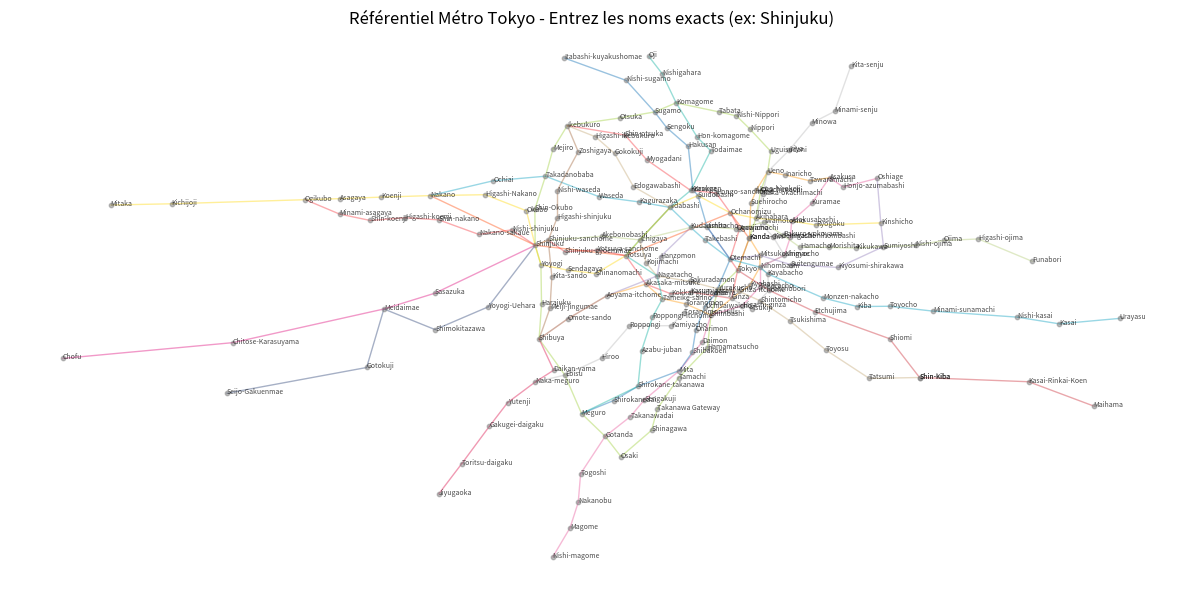

Python code for this plot: (Note: this script raises an exception after producing the figure.)
import matplotlib.pyplot as plt





stations_yamanote = {
    "Tokyo": (139.7671, 35.6812), "Kanda": (139.7709, 35.6917),
    "Akihabara": (139.7731, 35.6983), "Okachimachi": (139.7747, 35.7074),
    "Ueno": (139.7770, 35.7137), "Uguisudani": (139.7780, 35.7204),
    "Nippori": (139.7712, 35.7277), "Nishi-Nippori": (139.7667, 35.7321),
    "Tabata": (139.7610, 35.7334), "Komagome": (139.7468, 35.7364),
    "Sugamo": (139.7397, 35.7334), "Otsuka": (139.7282, 35.7314),
    "Ikebukuro": (139.7109, 35.7289), "Mejiro": (139.7062, 35.7212),
    "Takadanobaba": (139.7037, 35.7122), "Shin-Okubo": (139.7002, 35.7013),
    "Shinjuku": (139.7003, 35.6894), "Yoyogi": (139.7022, 35.6830),
    "Harajuku": (139.7024, 35.6701), "Shibuya": (139.7016, 35.6585),
    "Ebisu": (139.7101, 35.6466), "Meguro": (139.7156, 35.6339),
    "Gotanda": (139.7234, 35.6264), "Osaki": (139.7286, 35.6197),
    "Shinagawa": (139.7387, 35.6284), "Takanawa Gateway": (139.7406, 35.6355),
    "Tamachi": (139.7476, 35.6457), "Hamamatsucho": (139.7571, 35.6556),
    "Shimbashi": (139.7583, 35.6664), "Yurakucho": (139.7607, 35.6750),
}

reseau_yamanote = {
    "Yamanote": {
        "color": "#9acd32",
        "path": ["Tokyo", "Kanda", "Akihabara", "Okachimachi", "Ueno", "Uguisudani", 
                 "Nippori", "Nishi-Nippori", "Tabata", "Komagome", "Sugamo", "Otsuka", 
                 "Ikebukuro", "Mejiro", "Takadanobaba", "Shin-Okubo", "Shinjuku", 
                 "Yoyogi", "Harajuku", "Shibuya", "Ebisu", "Meguro", "Gotanda", 
                 "Osaki", "Shinagawa", "Takanawa Gateway", "Tamachi", "Hamamatsucho", 
                 "Shimbashi", "Yurakucho", "Tokyo"]
    }
}





stations_asakusa = {
    "Nishi-magome": (139.7061, 35.5866),
    "Magome": (139.7118, 35.5962),
    "Nakanobu": (139.7145, 35.6046),
    "Togoshi": (139.7153, 35.6141),
    "Gotanda": (139.7234, 35.6264),
    "Takanawadai": (139.7317, 35.6329),
    "Sengakuji": (139.7363, 35.6384),
    "Mita": (139.7479, 35.6481),
    "Daimon": (139.7554, 35.6575),
    "Shimbashi": (139.7583, 35.6664),
    "Higashi-ginza": (139.7686, 35.6695),
    "Takaracho": (139.7744, 35.6757),
    "Nihombashi": (139.7744, 35.6822),
    "Ningyocho": (139.7825, 35.6861),
    "Higashi-nihombashi": (139.7845, 35.6922),
    "Asakusabashi": (139.7849, 35.6974),
    "Kuramae": (139.7915, 35.7032),
    "Asakusa": (139.7974, 35.7117),
    "Honjo-azumabashi": (139.8020, 35.7086),
    "Oshiage": (139.8131, 35.7115)
}

reseau_asakusa = {
    "Asakusa Line": {
        "color": "#E85298",
        "path": [
            "Nishi-magome", "Magome", "Nakanobu", "Togoshi", "Gotanda", 
            "Takanawadai", "Sengakuji", "Mita", "Daimon", "Shimbashi", 
            "Higashi-ginza", "Takaracho", "Nihombashi", "Ningyocho", 
            "Higashi-nihombashi", "Asakusabashi", "Kuramae", "Asakusa", 
            "Honjo-azumabashi", "Oshiage"
        ]
    }
}





stations_chuo = {
    "Nakano": (139.6657, 35.7058),
    "Shinjuku": (139.7003, 35.6894),
    "Yotsuya": (139.7302, 35.6860),
    "Ochanomizu": (139.7647, 35.7001),
    "Kanda": (139.7709, 35.6917),
    "Tokyo": (139.7671, 35.6812)
}

reseau_chuo = {
    "Chuo Line": {
        "color": "#ff4500",
        "path": ["Nakano", "Shinjuku", "Yotsuya", "Ochanomizu", "Kanda", "Tokyo"]
    }
}





stations_ginza = {
    "Shibuya": (139.7016, 35.6585),
    "Omote-sando": (139.7111, 35.6652),
    "Aoyama-itchome": (139.7240, 35.6728),
    "Akasaka-mitsuke": (139.7368, 35.6766),
    "Tameike-sanno": (139.7423, 35.6718),
    "Toranomon": (139.7499, 35.6701),
    "Shimbashi": (139.7583, 35.6664),
    "Ginza": (139.7651, 35.6719),
    "Kyobashi": (139.7711, 35.6762),
    "Nihombashi": (139.7744, 35.6822),
    "Mitsukoshimae": (139.7745, 35.6861),
    "Kanda-Gin": (139.7710, 35.6918), # Identifiée différemment pour éviter les conflits
    "Suehirocho": (139.7714, 35.7032),
    "Ueno-hirokoji": (139.7733, 35.7077),
    "Ueno": (139.7770, 35.7137),
    "Inaricho": (139.7828, 35.7126),
    "Tawaramachi": (139.7909, 35.7107),
    "Asakusa": (139.7974, 35.7117)
}

reseau_ginza = {
    "Ginza Line": {
        "color": "#ff9500",
        "path": [
            "Shibuya", "Omote-sando", "Aoyama-itchome", "Akasaka-mitsuke", 
            "Tameike-sanno", "Toranomon", "Shimbashi", "Ginza", "Kyobashi", 
            "Nihombashi", "Mitsukoshimae", "Kanda-Gin", "Suehirocho", 
            "Ueno-hirokoji", "Ueno", "Inaricho", "Tawaramachi", "Asakusa"
        ]
    }
}





stations_marunouchi = {
    "Ogikubo": (139.6244, 35.7045),
    "Minami-asagaya": (139.6358, 35.6997),
    "Shin-koenji": (139.6459, 35.6976),
    "Higashi-koenji": (139.6575, 35.6985),
    "Shin-nakano": (139.6685, 35.6978),
    "Nakano-sakaue": (139.6817, 35.6930),
    "Nishi-shinjuku": (139.6926, 35.6945),
    "Shinjuku": (139.7003, 35.6894),
    "Shinjuku-sanchome": (139.7046, 35.6911),
    "Shinjuku-gyoemmae": (139.7101, 35.6873),
    "Yotsuya-sanchome": (139.7208, 35.6878),
    "Yotsuya": (139.7302, 35.6860),
    "Akasaka-mitsuke": (139.7368, 35.6766),
    "Kokkai-gijidomae": (139.7451, 35.6734),
    "Kasumigaseki": (139.7516, 35.6740),
    "Ginza": (139.7651, 35.6719),
    "Tokyo": (139.7671, 35.6812),
    "Otemachi": (139.7646, 35.6848),
    "Awajicho": (139.7677, 35.6948),
    "Ochanomizu": (139.7647, 35.7001),
    "Hongo-sanchome": (139.7600, 35.7067),
    "Korakuen": (139.7516, 35.7075),
    "Myogadani": (139.7371, 35.7176),
    "Shin-otsuka": (139.7299, 35.7258),
    "Ikebukuro": (139.7109, 35.7289)
}

reseau_marunouchi = {
    "Marunouchi Line": {
        "color": "#f62e36",
        "path": [
            "Ogikubo", "Minami-asagaya", "Shin-koenji", "Higashi-koenji", 
            "Shin-nakano", "Nakano-sakaue", "Nishi-shinjuku", "Shinjuku", 
            "Shinjuku-sanchome", "Shinjuku-gyoemmae", "Yotsuya-sanchome", 
            "Yotsuya", "Akasaka-mitsuke", "Kokkai-gijidomae", "Kasumigaseki", 
            "Ginza", "Tokyo", "Otemachi", "Awajicho", "Ochanomizu", 
            "Hongo-sanchome", "Korakuen", "Myogadani", "Shin-otsuka", "Ikebukuro"
        ]
    }
}





stations_hibiya = {
    "Naka-meguro": (139.7003, 35.6443),
    "Ebisu": (139.7101, 35.6466),
    "Hiroo": (139.7222, 35.6522),
    "Roppongi": (139.7314, 35.6628),
    "Kamiyacho": (139.7451, 35.6629),
    "Toranomon Hills": (139.7495, 35.6672),
    "Kasumigaseki": (139.7516, 35.6740),
    "Hibiya": (139.7597, 35.6733),
    "Ginza": (139.7651, 35.6719),
    "Higashi-ginza": (139.7686, 35.6695),
    "Tsukiji": (139.7719, 35.6685),
    "Hatchobori": (139.7774, 35.6746),
    "Kayabacho": (139.7770, 35.6800),
    "Nihombashi": (139.7744, 35.6822),
    "Ningyocho": (139.7825, 35.6861),
    "Kodenmacho": (139.7788, 35.6922),
    "Akihabara": (139.7731, 35.6983),
    "Naka-okachimachi": (139.7753, 35.7063),
    "Ueno": (139.7770, 35.7137),
    "Iriya": (139.7841, 35.7208),
    "Minowa": (139.7915, 35.7297),
    "Minami-senju": (139.7991, 35.7336),
    "Kita-senju": (139.8044, 35.7485)
}

reseau_hibiya = {
    "Hibiya Line": {
        "color": "#b5b5b6",
        "path": [
            "Naka-meguro", "Ebisu", "Hiroo", "Roppongi", "Kamiyacho", 
            "Toranomon Hills", "Kasumigaseki", "Hibiya", "Ginza", "Higashi-ginza", 
            "Tsukiji", "Hatchobori", "Kayabacho", "Nihombashi", "Ningyocho", 
            "Kodenmacho", "Akihabara", "Naka-okachimachi", "Ueno", "Iriya", 
            "Minowa", "Minami-senju", "Kita-senju"
        ]
    }
}





stations_hanzomon = {
    "Shibuya": (139.7016, 35.6585),
    "Omote-sando": (139.7111, 35.6652),
    "Aoyama-itchome": (139.7240, 35.6728),
    "Nagatacho": (139.7405, 35.6793),
    "Hanzomon": (139.7417, 35.6857),
    "Kudanshita": (139.7516, 35.6953),
    "Jimbocho": (139.7570, 35.6955),
    "Otemachi": (139.7646, 35.6848),
    "Mitsukoshimae": (139.7745, 35.6861),
    "Suitengumae": (139.7847, 35.6830),
    "Kiyosumi-shirakawa": (139.8003, 35.6821),
    "Sumiyoshi": (139.8152, 35.6890),
    "Kinshicho": (139.8143, 35.6968),
    "Oshiage": (139.8131, 35.7115)
}

reseau_hanzomon = {
    "Hanzomon Line": {
        "color": "#8c77b8",
        "path": [
            "Shibuya", "Omote-sando", "Aoyama-itchome", "Nagatacho", "Hanzomon", 
            "Kudanshita", "Jimbocho", "Otemachi", "Mitsukoshimae", "Suitengumae", 
            "Kiyosumi-shirakawa", "Sumiyoshi", "Kinshicho", "Oshiage"
        ]
    }
}





stations_tozai = {
    "Nakano": (139.6657, 35.7058),
    "Ochiai": (139.6865, 35.7107),
    "Takadanobaba": (139.7037, 35.7122),
    "Waseda": (139.7212, 35.7055),
    "Kagurazaka": (139.7347, 35.7037),
    "Iidabashi": (139.7448, 35.7019),
    "Kudanshita": (139.7516, 35.6953),
    "Takebashi": (139.7562, 35.6912),
    "Otemachi": (139.7646, 35.6848),
    "Nihombashi": (139.7744, 35.6822),
    "Kayabacho": (139.7770, 35.6800),
    "Monzen-nakacho": (139.7954, 35.6720),
    "Kiba": (139.8066, 35.6692),
    "Toyocho": (139.8172, 35.6693),
    "Minami-sunamachi": (139.8315, 35.6677),
    "Nishi-kasai": (139.8594, 35.6657),
    "Kasai": (139.8732, 35.6635),
    "Urayasu": (139.8931, 35.6653)
}

reseau_tozai = {
    "Tozai Line": {
        "color": "#009bbd",
        "path": [
            "Nakano", "Ochiai", "Takadanobaba", "Waseda", "Kagurazaka", 
            "Iidabashi", "Kudanshita", "Takebashi", "Otemachi", "Nihombashi", 
            "Kayabacho", "Monzen-nakacho", "Kiba", "Toyocho", "Minami-sunamachi", 
            "Nishi-kasai", "Kasai", "Urayasu"
        ]
    }
}





stations_mita = {
    "Meguro": (139.7156, 35.6339),
    "Shirokanedai": (139.7262, 35.6382),
    "Shirokane-takanawa": (139.7342, 35.6429),
    "Mita": (139.7479, 35.6481),
    "Shibakoen": (139.7521, 35.6541),
    "Onarimon": (139.7533, 35.6616),
    "Uchisaiwaicho": (139.7563, 35.6692),
    "Hibiya": (139.7597, 35.6733),
    "Otemachi": (139.7646, 35.6848),
    "Jimbocho": (139.7570, 35.6955),
    "Suidobashi": (139.7540, 35.7058),
    "Kasuga": (139.7523, 35.7078),
    "Hakusan": (139.7508, 35.7220),
    "Sengoku": (139.7437, 35.7282),
    "Sugamo": (139.7397, 35.7334),
    "Nishi-sugamo": (139.7303, 35.7438),
    "Itabashi-kuyakushomae": (139.7099, 35.7512)
}

reseau_mita = {
    "Mita Line": {
        "color": "#0067b0",
        "path": [
            "Meguro", "Shirokanedai", "Shirokane-takanawa", "Mita", "Shibakoen", 
            "Onarimon", "Uchisaiwaicho", "Hibiya", "Otemachi", "Jimbocho", 
            "Suidobashi", "Kasuga", "Hakusan", "Sengoku", "Sugamo", 
            "Nishi-sugamo", "Itabashi-kuyakushomae"
        ]
    }
}





stations_shinjuku_line = {
    "Shinjuku": (139.7003, 35.6894),
    "Shinjuku-sanchome": (139.7046, 35.6911),
    "Akebonobashi": (139.7225, 35.6924),
    "Ichigaya": (139.7348, 35.6912),
    "Kudanshita": (139.7516, 35.6953),
    "Jimbocho": (139.7570, 35.6955),
    "Ogawamachi": (139.7667, 35.6948),
    "Iwamotocho": (139.7758, 35.6970),
    "Bakuro-yokoyama": (139.7821, 35.6927),
    "Hamacho": (139.7876, 35.6888),
    "Morishita": (139.7972, 35.6887),
    "Kikukawa": (139.8062, 35.6885),
    "Sumiyoshi": (139.8152, 35.6890),
    "Nishi-ojima": (139.8258, 35.6894),
    "Ojima": (139.8351, 35.6910),
    "Higashi-ojima": (139.8465, 35.6915),
    "Funabori": (139.8643, 35.6841)
}

reseau_shinjuku_line = {
    "Shinjuku Line": {
        "color": "#b0ca71",
        "path": [
            "Shinjuku", "Shinjuku-sanchome", "Akebonobashi", "Ichigaya", 
            "Kudanshita", "Jimbocho", "Ogawamachi", "Iwamotocho", 
            "Bakuro-yokoyama", "Hamacho", "Morishita", "Kikukawa", 
            "Sumiyoshi", "Nishi-ojima", "Ojima", "Higashi-ojima", "Funabori"
        ]
    }
}





stations_yurakucho = {
    "Ikebukuro": (139.7109, 35.7289),
    "Higashi-ikebukuro": (139.7202, 35.7252),
    "Gokokuji": (139.7265, 35.7197),
    "Edogawabashi": (139.7327, 35.7088),
    "Iidabashi": (139.7448, 35.7019),
    "Ichigaya": (139.7348, 35.6912),
    "Kojimachi": (139.7369, 35.6836),
    "Nagatacho": (139.7405, 35.6793),
    "Sakuradamon": (139.7513, 35.6775),
    "Yurakucho": (139.7607, 35.6750),
    "Ginza-itchome": (139.7674, 35.6743),
    "Shintomicho": (139.7745, 35.6711),
    "Tsukishima": (139.7844, 35.6644),
    "Toyosu": (139.7963, 35.6548),
    "Tatsumi": (139.8105, 35.6455),
    "Shin-kiba": (139.8271, 35.6458)
}

reseau_yurakucho = {
    "Yurakucho Line": {
        "color": "#c1a470",
        "path": [
            "Ikebukuro", "Higashi-ikebukuro", "Gokokuji", "Edogawabashi", 
            "Iidabashi", "Ichigaya", "Kojimachi", "Nagatacho", "Sakuradamon", 
            "Yurakucho", "Ginza-itchome", "Shintomicho", "Tsukishima", 
            "Toyosu", "Tatsumi", "Shin-kiba"
        ]
    }
}





stations_namboku = {
    "Meguro": (139.7156, 35.6339),
    "Shirokane-takanawa": (139.7342, 35.6429),
    "Azabu-juban": (139.7354, 35.6547),
    "Roppongi-itchome": (139.7390, 35.6657),
    "Tameike-sanno": (139.7423, 35.6718),
    "Nagatacho": (139.7405, 35.6793),
    "Yotsuya": (139.7302, 35.6860),
    "Ichigaya": (139.7348, 35.6912),
    "Iidabashi": (139.7448, 35.7019),
    "Korakuen": (139.7516, 35.7075),
    "Todaimae": (139.7582, 35.7206),
    "Hon-komagome": (139.7538, 35.7250),
    "Komagome": (139.7468, 35.7364),
    "Nishigahara": (139.7422, 35.7460),
    "Oji": (139.7378, 35.7517)
}

reseau_namboku = {
    "Namboku Line": {
        "color": "#00ac9b",
        "path": [
            "Meguro", "Shirokane-takanawa", "Azabu-juban", "Roppongi-itchome", 
            "Tameike-sanno", "Nagatacho", "Yotsuya", "Ichigaya", "Iidabashi", 
            "Korakuen", "Todaimae", "Hon-komagome", "Komagome", "Nishigahara", "Oji"
        ]
    }
}





stations_fukutoshin = {
    "Ikebukuro": (139.7109, 35.7289),
    "Zoshigaya": (139.7145, 35.7203),
    "Nishi-waseda": (139.7075, 35.7073),
    "Higashi-shinjuku": (139.7075, 35.6983),
    "Shinjuku-sanchome": (139.7046, 35.6911),
    "Kita-sando": (139.7058, 35.6791),
    "Meiji-jingumae": (139.7052, 35.6687),
    "Shibuya": (139.7016, 35.6585)
}

reseau_fukutoshin = {
    "Fukutoshin Line": {
        "color": "#9c5e31",
        "path": [
            "Ikebukuro", "Zoshigaya", "Nishi-waseda", "Higashi-shinjuku", 
            "Shinjuku-sanchome", "Kita-sando", "Meiji-jingumae", "Shibuya"
        ]
    }
}





stations_sobu = {
    "Mitaka": (139.5603, 35.7027),
    "Kichijoji": (139.5804, 35.7031),
    "Asagaya": (139.6358, 35.7048),
    "Koenji": (139.6496, 35.7053),
    "Nakano": (139.6657, 35.7058),
    "Higashi-Nakano": (139.6838, 35.7061),
    "Okubo": (139.6974, 35.7008),
    "Shinjuku": (139.7003, 35.6894),
    "Yoyogi": (139.7022, 35.6830),
    "Sendagaya": (139.7111, 35.6812),
    "Shinanomachi": (139.7203, 35.6801),
    "Yotsuya": (139.7302, 35.6860),
    "Ichigaya": (139.7348, 35.6912),
    "Iidabashi": (139.7448, 35.7019),
    "Suidobashi": (139.7540, 35.7058),
    "Ochanomizu": (139.7647, 35.7001),
    "Akihabara": (139.7731, 35.6983),
    "Asakusabashi": (139.7849, 35.6974),
    "Ryogoku": (139.7929, 35.6961),
    "Kinshicho": (139.8143, 35.6968)
}

reseau_sobu = {
    "Sobu Line": {
        "color": "#ffd700",
        "path": ["Mitaka", "Kichijoji", "Asagaya", "Koenji", "Nakano", "Higashi-Nakano", "Okubo", "Shinjuku", "Yoyogi", "Sendagaya", "Shinanomachi", "Yotsuya", "Ichigaya", "Iidabashi", "Suidobashi", "Ochanomizu", "Akihabara", "Asakusabashi", "Ryogoku", "Kinshicho"]
    }
}





stations_keiyo = {
    "Tokyo": (139.7671, 35.6812),
    "Hatchobori": (139.7774, 35.6746),
    "Etchujima": (139.7925, 35.6675),
    "Shiomi": (139.8172, 35.6586),
    "Shin-Kiba": (139.8271, 35.6458),
    "Kasai-Rinkai-Koen": (139.8631, 35.6444),
    "Maihama": (139.8845, 35.6364)
}

reseau_keiyo = {
    "Keiyo Line": {
        "color": "#c9242f",
        "path": ["Tokyo", "Hatchobori", "Etchujima", "Shiomi", "Shin-Kiba", "Kasai-Rinkai-Koen", "Maihama"]
    }
}





stations_toyoko = {
    "Shibuya": (139.7016, 35.6585),
    "Daikan-yama": (139.7064, 35.6482),
    "Naka-meguro": (139.7003, 35.6443),
    "Yutenji": (139.6912, 35.6375),
    "Gakugei-daigaku": (139.6852, 35.6297),
    "Toritsu-daigaku": (139.6761, 35.6174),
    "Jiyugaoka": (139.6685, 35.6074)
}

reseau_toyoko = {
    "Toyoko Line": {
        "color": "#da0442",
        "path": ["Shibuya", "Daikan-yama", "Naka-meguro", "Yutenji", "Gakugei-daigaku", "Toritsu-daigaku", "Jiyugaoka"]
    }
}





stations_odakyu = {
    "Shinjuku": (139.7003, 35.6894),
    "Yoyogi-Uehara": (139.6848, 35.6691),
    "Shimokitazawa": (139.6673, 35.6616),
    "Meidaimae": (139.6504, 35.6684),
    "Gotokuji": (139.6447, 35.6491),
    "Seijo-Gakuenmae": (139.5986, 35.6406)
}

reseau_odakyu = {
    "Odakyu Line": {
        "color": "#223a70",
        "path": ["Shinjuku", "Yoyogi-Uehara", "Shimokitazawa", "Meidaimae", "Gotokuji", "Seijo-Gakuenmae"]
    }
}





stations_keio = {
    "Shinjuku": (139.7003, 35.6894),
    "Sasazuka": (139.6672, 35.6736),
    "Meidaimae": (139.6504, 35.6684),
    "Chitose-Karasuyama": (139.6006, 35.6573),
    "Chofu": (139.5445, 35.6521)
}

reseau_keio = {
    "Keio Line": {
        "color": "#dd0077",
        "path": ["Shinjuku", "Sasazuka", "Meidaimae", "Chitose-Karasuyama", "Chofu"]
    }
}



tous_les_dicos = [
    stations_yamanote, stations_asakusa, stations_chuo, stations_ginza, 
    stations_marunouchi, stations_hibiya, stations_hanzomon, stations_tozai,
    stations_mita, stations_shinjuku_line, stations_yurakucho, stations_namboku,
    stations_fukutoshin, stations_sobu, stations_keiyo, stations_toyoko,
    stations_odakyu, stations_keio
]
stations_globales = {}
for d in tous_les_dicos: stations_globales.update(d)

reseau_global = {
    "Yamanote": reseau_yamanote["Yamanote"], "Asakusa": reseau_asakusa["Asakusa Line"],
    "Chuo": reseau_chuo["Chuo Line"], "Ginza": reseau_ginza["Ginza Line"],
    "Marunouchi": reseau_marunouchi["Marunouchi Line"], "Hibiya": reseau_hibiya["Hibiya Line"],
    "Hanzomon": reseau_hanzomon["Hanzomon Line"], "Tozai": reseau_tozai["Tozai Line"],
    "Mita": reseau_mita["Mita Line"], "Shinjuku_L": reseau_shinjuku_line["Shinjuku Line"],
    "Yurakucho": reseau_yurakucho["Yurakucho Line"], "Namboku": reseau_namboku["Namboku Line"],
    "Fukutoshin": reseau_fukutoshin["Fukutoshin Line"], "Sobu": reseau_sobu["Sobu Line"],
    "Keiyo": reseau_keiyo["Keiyo Line"], "Toyoko": reseau_toyoko["Toyoko Line"],
    "Odakyu": reseau_odakyu["Odakyu Line"], "Keio": reseau_keio["Keio Line"]
}

adjacence = {}
for ligne in reseau_global.values():
    path = ligne["path"]
    for i in range(len(path) - 1):
        u, v = path[i], path[i+1]
        if u not in adjacence: adjacence[u] = set()
        if v not in adjacence: adjacence[v] = set()
        adjacence[u].add(v); adjacence[v].add(u)

def bfs_chemin(start, end, graph):
    if start not in graph or end not in graph: return None
    queue = [[start]]
    visited = {start}
    while queue:
        path = queue.pop(0)
        node = path[-1]
        if node == end: return path
        for neighbor in graph.get(node, []):
            if neighbor not in visited:
                visited.add(neighbor)
                queue.append(list(path) + [neighbor])
    return None

def obtenir_infos_segment(s1, s2, reseau):
    for nom, info in reseau.items():
        p = info["path"]
        for i in range(len(p)-1):
            if (p[i] == s1 and p[i+1] == s2) or (p[i] == s2 and p[i+1] == s1):
                return nom, info["color"]
    return "Inconnue", "gray"

def dessiner_mon_graphe(ax):
    for info in reseau_global.values():
        c, p = info["color"], info["path"]
        for i in range(len(p)-1):
            if p[i] in stations_globales and p[i+1] in stations_globales:
                ax.plot([stations_globales[p[i]][0], stations_globales[p[i+1]][0]], 
                        [stations_globales[p[i]][1], stations_globales[p[i+1]][1]], 
                        color=c, linewidth=1, alpha=0.4)
    for nom, (x, y) in stations_globales.items():
        ax.scatter(x, y, s=10, color='gray', alpha=0.5, zorder=2)
        ax.text(x, y, nom, fontsize=5, alpha=0.7)

plt.ion()
fig, ax = plt.subplots(figsize=(15, 12))
dessiner_mon_graphe(ax)
ax.set_aspect('equal')
ax.axis('off')
plt.title("Référentiel Métro Tokyo - Entrez les noms exacts (ex: Shinjuku)")
plt.draw()

stations_normalisees = {s.lower(): s for s in stations_globales.keys()}

while True:
    print("\n" + "="*30)
    dep_raw = input("Station de départ : ").strip().lower()
    if dep_raw == 'exit': break
    arr_raw = input("Station d'arrivée : ").strip().lower()
    
    dep = stations_normalisees.get(dep_raw)
    arr = stations_normalisees.get(arr_raw)
    
    if not dep or not arr:
        print(f"Erreur : Station(s) introuvable(s).")
        continue

    chemin = bfs_chemin(dep, arr, adjacence)
    
    if chemin:
        ligne_actuelle = None
        changements = 0
        print(f"\nTrajet trouvé ({len(chemin)} stations) :")
        for i in range(len(chemin)-1):
            nom_l, coul_l = obtenir_infos_segment(chemin[i], chemin[i+1], reseau_global)
            if nom_l != ligne_actuelle:
                if ligne_actuelle is not None: changements += 1
                print(f" -> À {chemin[i]}, prendre la ligne {nom_l} ({coul_l})")
                ligne_actuelle = nom_l
        print(f" -> Arrivée à {chemin[-1]}\nTotal de changements : {changements}")

        x_p = [stations_globales[s][0] for s in chemin]
        y_p = [stations_globales[s][1] for s in chemin]
        trace = ax.plot(x_p, y_p, color='black', linewidth=3, zorder=3)
        points = ax.scatter(x_p, y_p, color='black', s=30, zorder=4)
        plt.draw()
        
        input("\nAppuyez sur Entrée pour effacer le tracé et recommencer...")
        trace[0].remove()
        points.remove()
        plt.draw()
